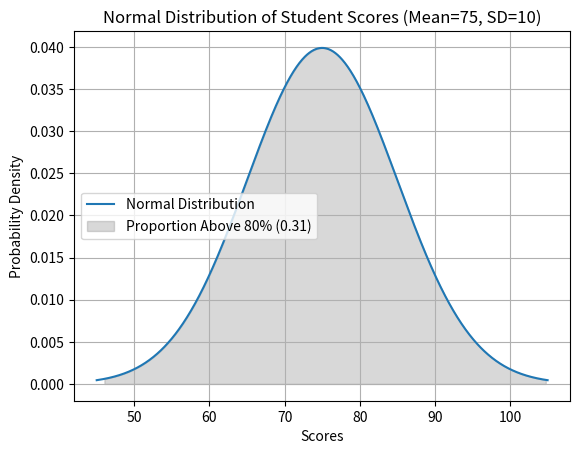

Generate this figure with matplotlib:
import numpy as np
import matplotlib.pyplot as plt

population_size = 1000
mean = 75
std_dev = 10

scores = np.random.normal(mean, std_dev, population_size)

proportion_above_80 = np.sum(scores > 80) / population_size

x = np.linspace(mean - 3 * std_dev, mean + 3 * std_dev, 1000)

pdf = 1 / (std_dev * np.sqrt(2 * np.pi)) * np.exp(-0.5 * ((x - mean) / std_dev) ** 2)

plt.plot(x, pdf, label='Normal Distribution')

shaded_area = np.sum(pdf[scores > 80])
plt.fill_between(x[scores > 80], 0, pdf[scores > 80], color='gray', alpha=0.3, label=f'Proportion Above 80% ({proportion_above_80:.2f})')

plt.xlabel('Scores')
plt.ylabel('Probability Density')
plt.title('Normal Distribution of Student Scores (Mean=75, SD=10)')

plt.legend()

plt.grid(True)
plt.show()